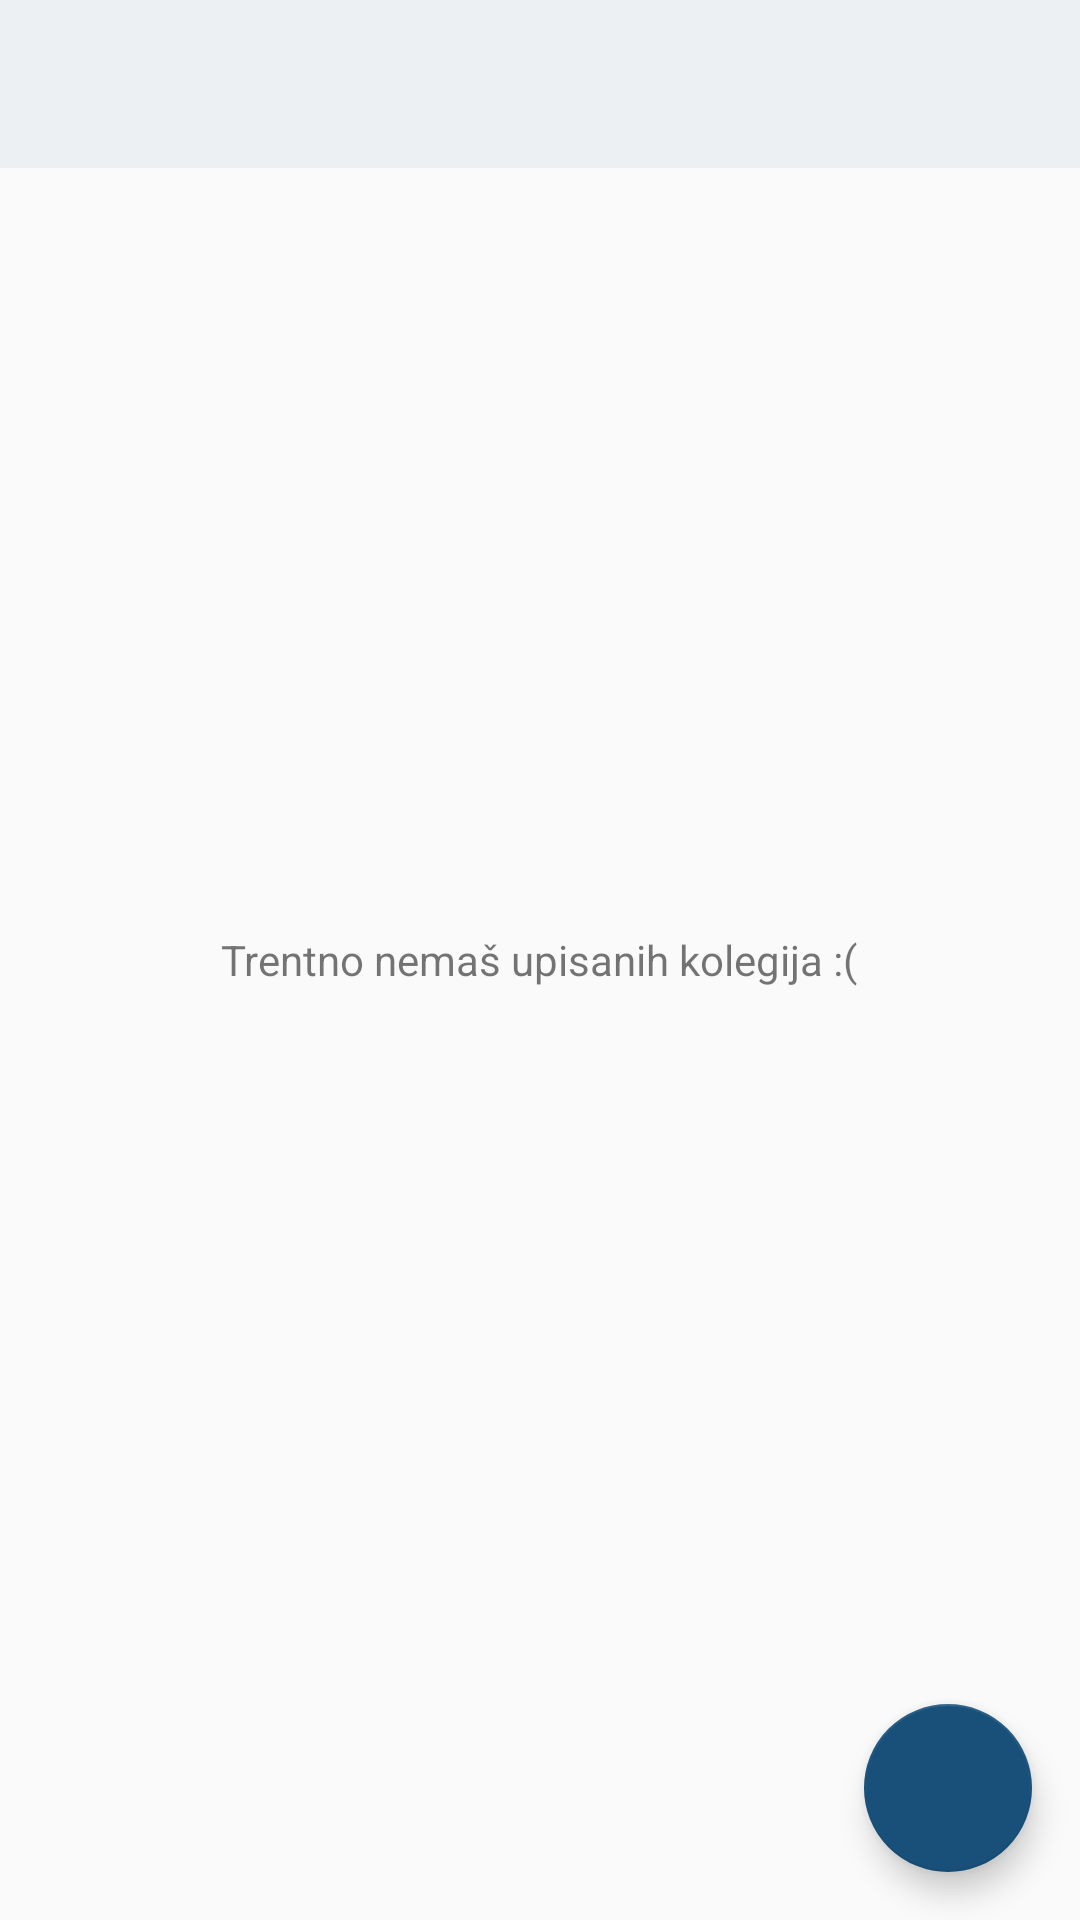

Reconstruct the res/layout file that produces this screen, plus the resources it refers to.
<!-- AndroidManifest.xml: application theme AppTheme -->
<!-- res/layout/activity_main.xml -->
<?xml version="1.0" encoding="utf-8"?>
<RelativeLayout xmlns:android="http://schemas.android.com/apk/res/android"
    xmlns:app="http://schemas.android.com/apk/res-auto"
    xmlns:tools="http://schemas.android.com/tools"
    android:orientation="vertical"
    android:background="@color/primaryColor"
    android:layout_width="match_parent"
    android:layout_height="match_parent">

    <android.support.v7.widget.Toolbar
        android:id="@+id/my_toolbar"
        android:layout_alignParentTop="true"
        android:layout_width="match_parent"
        android:layout_height="?attr/actionBarSize"
        android:background="?attr/colorPrimary"
        android:theme="@style/ThemeOverlay.AppCompat.ActionBar"
        app:popupTheme="@style/ThemeOverlay.AppCompat.Light" />

    <TextView
        android:id="@+id/tvNemaUpisanihKolegija"
        android:layout_width="wrap_content"
        android:layout_height="wrap_content"
        android:layout_centerInParent="true"
        android:text="Trentno nemaš upisanih kolegija :("
        android:visibility="visible"
        tools:visibility="visible" />

    <android.support.design.widget.FloatingActionButton
        android:id="@+id/fab_add_course"
        android:layout_width="wrap_content"
        android:layout_height="wrap_content"
        android:layout_alignParentEnd="true"
        android:layout_alignParentRight="false"
        android:layout_alignParentBottom="true"
        android:layout_marginStart="16dp"
        android:layout_marginTop="16dp"
        android:layout_marginEnd="16dp"
        android:layout_marginBottom="16dp"
        android:src="@drawable/sharp_add_24" />

    <FrameLayout
        android:id="@+id/fragment"
        android:layout_below="@+id/my_toolbar"
        android:layout_width="match_parent"
        android:layout_height="match_parent">

    </FrameLayout>


</RelativeLayout>
<!-- resources referenced by this layout -->
<resources>
  <style name="AppTheme" parent="Theme.AppCompat.Light.NoActionBar">
          
          <item name="colorPrimary">@color/background</item>
          <item name="colorPrimaryDark">@color/primaryDarkColor</item>
          <item name="colorAccent">@color/secondaryColor</item>
          <item name="android:windowActivityTransitions">true</item>
          <item name="android:windowContentTransitions">true</item>
      </style>
  <color name="background">#edf0f2</color>#
  <color name="primaryDarkColor">#bbbebf</color>
  <color name="secondaryColor">#18507a</color>
</resources>
